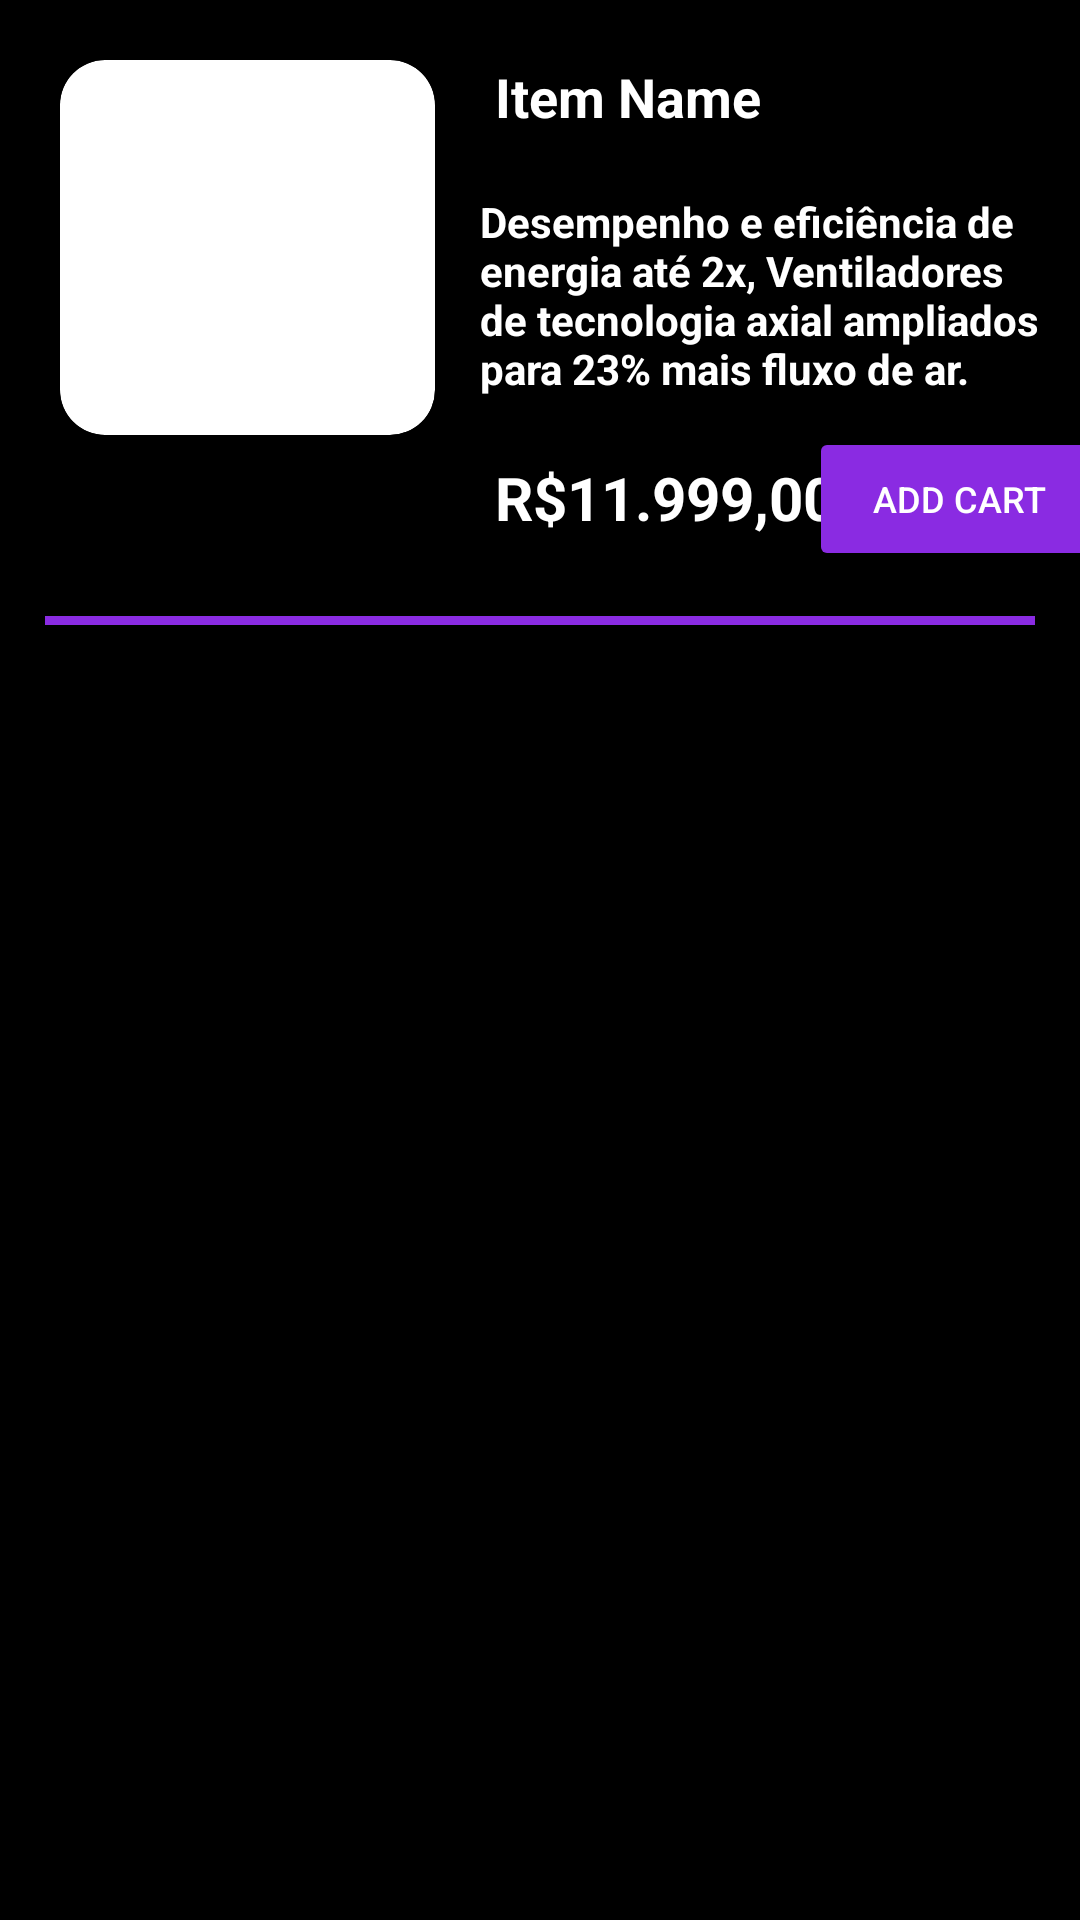

Reconstruct the res/layout file that produces this screen, plus the resources it refers to.
<!-- AndroidManifest.xml: application theme Theme.TrabalhoJulio -->
<!-- res/layout/loja_item.xml -->
<?xml version="1.0" encoding="utf-8"?>
<androidx.constraintlayout.widget.ConstraintLayout xmlns:android="http://schemas.android.com/apk/res/android"
    android:layout_width="match_parent"
    android:layout_height="wrap_content"
    xmlns:app="http://schemas.android.com/apk/res-auto"
    android:background="@color/black">


    <androidx.cardview.widget.CardView
        android:id="@+id/containerImg"
        android:layout_width="125dp"
        android:layout_height="125dp"
        app:cardCornerRadius="15dp"
        app:cardBackgroundColor="@color/white"
        android:layout_margin="20dp"
        app:layout_constraintTop_toTopOf="parent"
        app:cardElevation="8dp"
        app:layout_constraintStart_toStartOf="parent">

        <ImageView
            android:id="@+id/ImgItem"
            android:layout_width="100dp"
            android:layout_height="100dp"
            android:layout_gravity="center"
            android:scaleType="centerCrop"
            />

    </androidx.cardview.widget.CardView>

    <TextView
        android:id="@+id/ItemName"
        android:layout_width="wrap_content"
        android:layout_height="wrap_content"
        android:textColor="@color/white"
        android:text="Item Name"
        android:textSize="18sp"
        android:textStyle="bold"
        android:layout_margin="20dp"
        app:layout_constraintStart_toEndOf="@+id/containerImg"
        app:layout_constraintTop_toTopOf="parent"/>

    <TextView
        android:id="@+id/Description"
        android:layout_width="match_parent"
        android:layout_height="wrap_content"
        android:textColor="@color/white"
        android:text="Desempenho e eficiência de energia até 2x, Ventiladores de tecnologia axial ampliados para 23% mais fluxo de ar."
        android:textSize="14sp"
        android:textStyle="bold"
        android:layout_marginStart="160dp"
        android:layout_marginEnd="10dp"
        android:layout_marginVertical="20dp"
        app:layout_constraintStart_toEndOf="@+id/containerImg"
        app:layout_constraintTop_toBottomOf="@id/ItemName"
        app:layout_constraintEnd_toEndOf="parent"/>

    <TextView
        android:id="@+id/txtPrice"
        android:layout_width="wrap_content"
        android:layout_height="wrap_content"
        android:textColor="@color/white"
        android:text="R$11.999,00"
        android:textSize="20sp"
        android:textStyle="bold"
        android:layout_margin="20dp"
        app:layout_constraintStart_toEndOf="@+id/containerImg"
        app:layout_constraintTop_toBottomOf="@id/Description"/>

    <Button
        android:id="@+id/botaoCarrinho"
        android:layout_width="100dp"
        android:layout_height="wrap_content"
        android:layout_margin="10dp"
        android:backgroundTint="@color/roxoo"
        android:onClick="clicandocarrinho"
        android:text="Add Cart"
        android:textColor="@color/white"
        android:textSize="12sp"
        app:layout_constraintEnd_toEndOf="parent"
        app:layout_constraintStart_toEndOf="@id/txtPrice"
        app:layout_constraintTop_toBottomOf="@id/Description" />
    
    <View
        android:id="@+id/view"
        android:layout_width="match_parent"
        android:layout_height="3dp"
        android:background="@color/roxoo"
        android:layout_margin="15dp"
        app:layout_constraintTop_toBottomOf="@id/botaoCarrinho"
        app:layout_constraintStart_toStartOf="parent"
        app:layout_constraintEnd_toEndOf="parent"
        />

</androidx.constraintlayout.widget.ConstraintLayout>
<!-- resources referenced by this layout -->
<resources>
  <color name="black">#FF000000</color>
  <color name="roxoo">#8A2BE2</color>
  <color name="white">#FFFFFFFF</color>
  <style name="Theme.TrabalhoJulio" parent="Base.Theme.TrabalhoJulio" />
  <style name="Base.Theme.TrabalhoJulio" parent="Theme.Material3.DayNight.NoActionBar">
          
          
      </style>
</resources>
